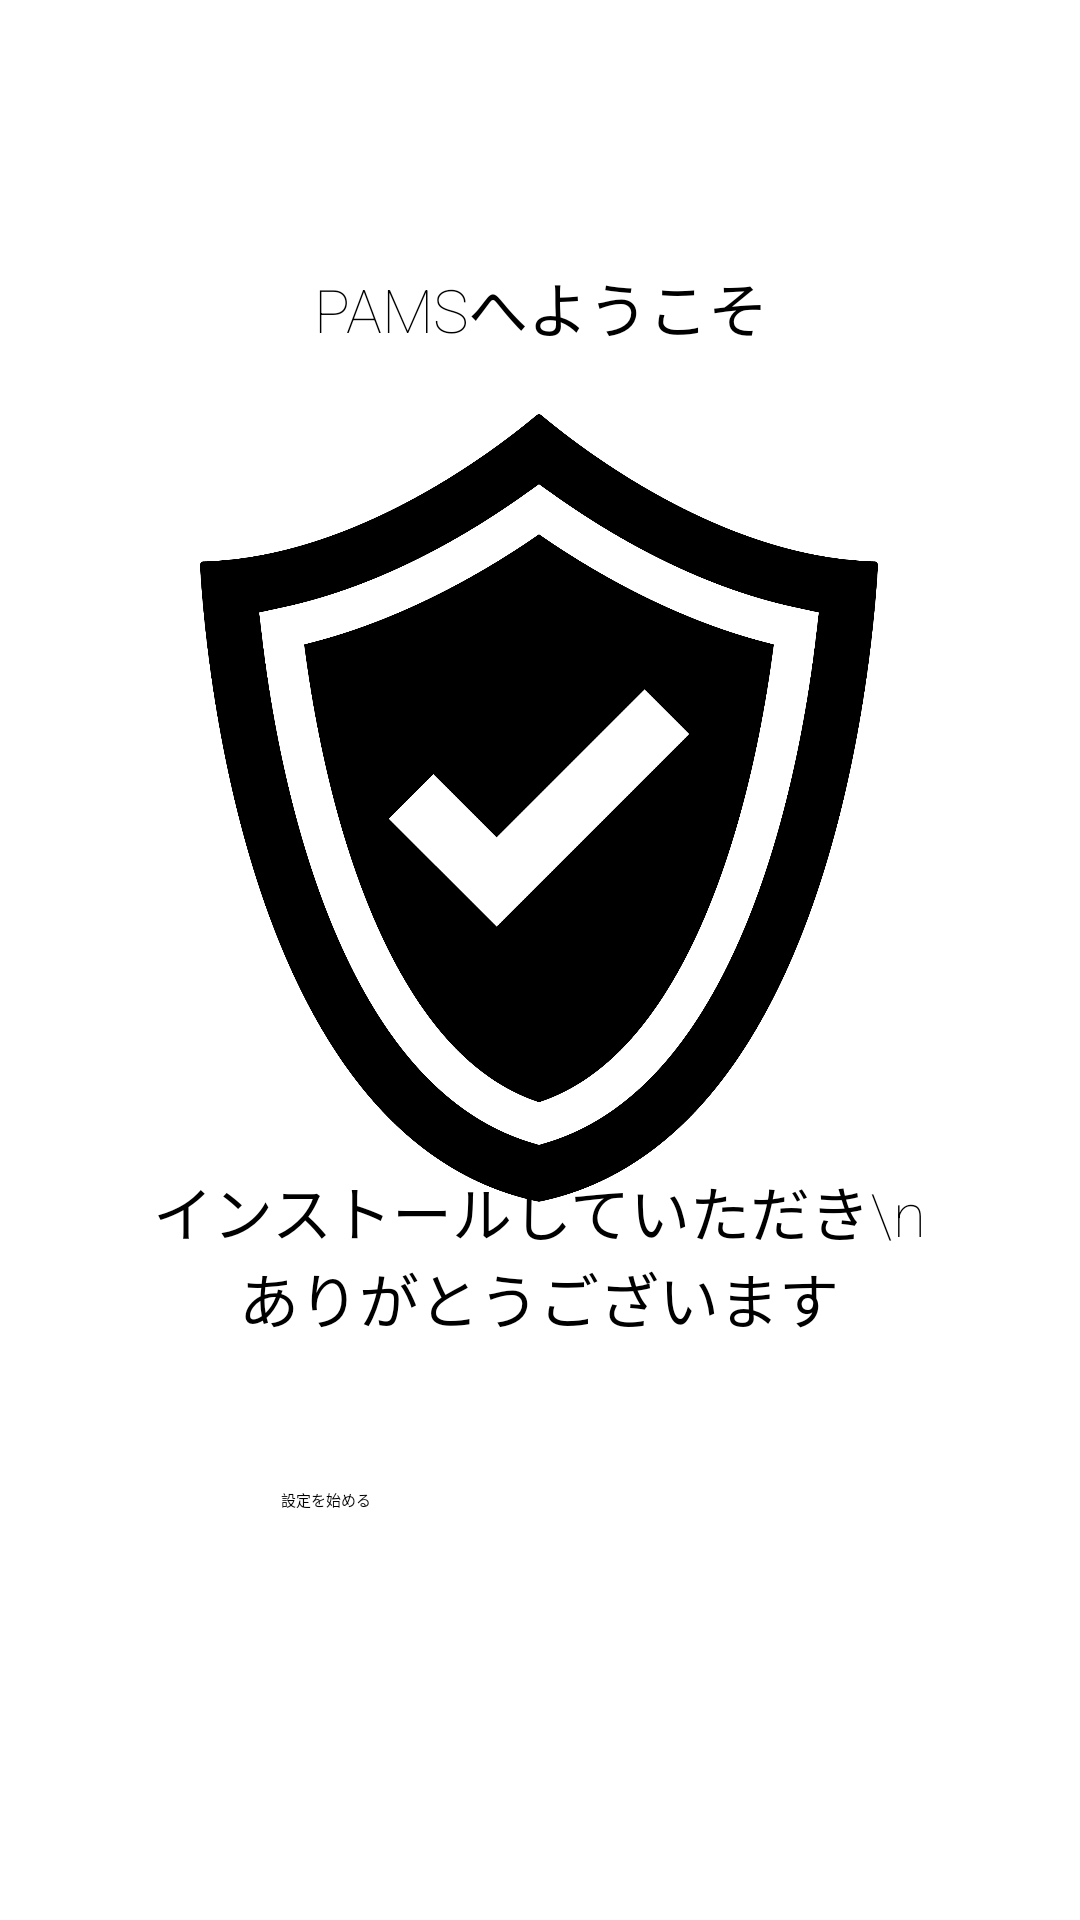

Reconstruct the res/layout file that produces this screen, plus the resources it refers to.
<!-- AndroidManifest.xml: application theme Theme.MyApplication -->
<!-- res/layout/activity_sub.xml -->
<?xml version="1.0" encoding="utf-8"?>
<androidx.constraintlayout.widget.ConstraintLayout
    xmlns:android="http://schemas.android.com/apk/res/android"
    xmlns:app="http://schemas.android.com/apk/res-auto"
    xmlns:tools="http://schemas.android.com/tools"
    android:layout_width="match_parent"
    android:layout_height="match_parent"
    tools:context=".MainActivity">

    <TextView
        android:layout_width="263dp"
        android:layout_height="66dp"
        android:fontFamily="sans-serif-thin"
        android:gravity="center"
        android:text="PAMSへようこそ"
        android:textSize="20sp"
        app:layout_constraintBottom_toBottomOf="parent"
        app:layout_constraintEnd_toEndOf="parent"
        app:layout_constraintStart_toStartOf="parent"
        app:layout_constraintTop_toTopOf="parent"
        app:layout_constraintVertical_bias="0.121" />

    <TextView
        android:layout_width="276dp"
        android:layout_height="84dp"
        android:layout_marginBottom="180dp"
        android:fontFamily="sans-serif-thin"
        android:gravity="center"
        android:text="インストールしていただき\nありがとうございます"
        android:textSize="20sp"
        app:layout_constraintBottom_toBottomOf="parent"
        app:layout_constraintEnd_toEndOf="parent"
        app:layout_constraintHorizontal_bias="0.496"
        app:layout_constraintStart_toStartOf="parent" />

    <ImageView
        android:layout_width="226dp"
        android:layout_height="280dp"
        android:contentDescription="@string/img_description"
        android:gravity="center"
        android:scaleType="fitCenter"
        android:src="@drawable/png"
        app:layout_constraintBottom_toBottomOf="parent"
        app:layout_constraintHorizontal_bias="0.497"
        app:layout_constraintLeft_toLeftOf="parent"
        app:layout_constraintRight_toRightOf="parent"
        app:layout_constraintTop_toTopOf="parent"
        app:layout_constraintVertical_bias="0.359"
        tools:ignore="MissingConstraints" />

    <Button
        android:id="@+id/start"
        android:layout_width="173dp"
        android:layout_height="44dp"
        android:layout_marginBottom="100dp"
        android:text="設定を始める"
        app:layout_constraintBottom_toBottomOf="parent"
        app:layout_constraintEnd_toEndOf="parent"
        app:layout_constraintStart_toStartOf="parent" />
</androidx.constraintlayout.widget.ConstraintLayout>
<!-- resources referenced by this layout -->
<resources>
  <!-- drawable png: png bitmap (drawable, 172530 bytes) -->
  <string name="img_description">image</string>
</resources>
